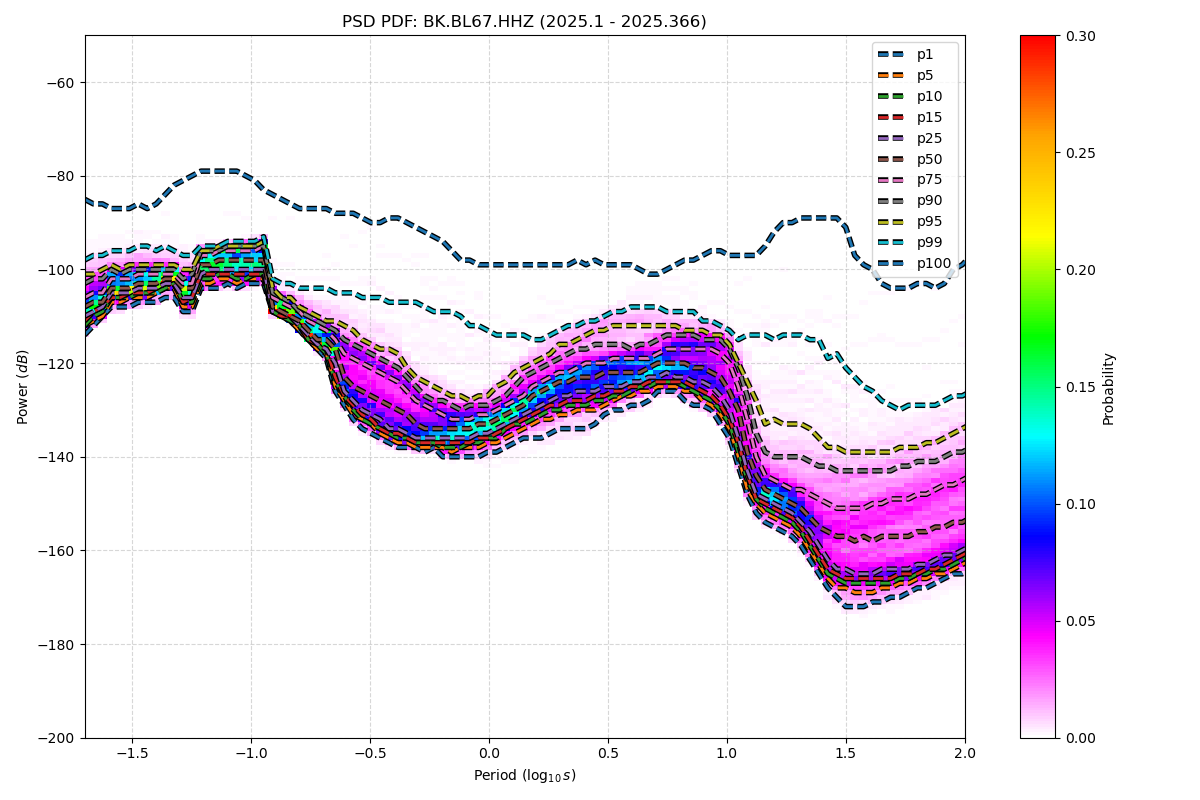

The table this chart was drawn from, first rows:
period_log10, p1, p5, p10, p15, p25, p50, p75, p90, p95, p99, p100
-1.699, -114, -112, -112, -111, -110, -108, -106, -103, -101, -98, -85
-1.661, -112, -111, -110, -109, -109, -107, -105, -102, -101, -97, -86
-1.624, -110, -110, -109, -108, -108, -107, -105, -102, -100, -97, -86
-1.586, -108, -107, -106, -106, -105, -104, -102, -100, -99, -96, -87
-1.548, -108, -107, -106, -106, -105, -104, -102, -101, -100, -96, -87
-1.511, -108, -106, -106, -105, -105, -104, -102, -100, -99, -96, -87
-1.473, -107, -106, -105, -105, -104, -103, -101, -100, -99, -95, -86
-1.436, -107, -106, -105, -105, -104, -103, -101, -100, -99, -95, -87
-1.398, -107, -105, -105, -104, -104, -103, -101, -100, -99, -96, -86
-1.36, -106, -104, -104, -103, -103, -102, -101, -100, -99, -95, -84
-1.323, -106, -104, -103, -103, -103, -102, -101, -100, -99, -96, -82
-1.285, -109, -108, -107, -107, -106, -104, -103, -102, -100, -97, -81
-1.247, -109, -108, -107, -106, -106, -104, -103, -101, -100, -97, -80
-1.21, -104, -103, -102, -101, -101, -99, -97, -96, -96, -95, -79
-1.172, -104, -103, -102, -101, -100, -99, -97, -96, -96, -95, -79
-1.135, -104, -102, -101, -101, -100, -98, -96, -96, -95, -95, -79
-1.097, -103, -102, -101, -101, -100, -98, -96, -95, -95, -94, -79
-1.059, -104, -103, -102, -101, -100, -98, -96, -95, -95, -94, -79
-1.022, -103, -102, -102, -101, -100, -98, -96, -95, -95, -94, -80
-0.984, -103, -102, -101, -101, -100, -98, -96, -95, -95, -94, -81
-0.9464, -103, -102, -101, -101, -100, -98, -95, -95, -94, -93, -83
-0.9088, -109, -109, -109, -109, -109, -108, -106, -105, -104, -102, -84
-0.8711, -110, -110, -110, -110, -109, -109, -107, -106, -106, -103, -85
-0.8335, -111, -111, -111, -110, -110, -110, -108, -107, -106, -103, -86
-0.7959, -113, -113, -112, -112, -112, -111, -109, -109, -108, -104, -87
-0.7583, -115, -115, -115, -115, -114, -113, -111, -110, -109, -104, -87
-0.7206, -117, -117, -116, -116, -116, -115, -112, -111, -110, -104, -87
-0.683, -119, -118, -118, -117, -117, -115, -113, -112, -111, -104, -87
-0.6454, -126, -125, -124, -123, -120, -117, -115, -113, -111, -105, -88
-0.6077, -129, -128, -127, -127, -126, -123, -118, -115, -112, -105, -88
-0.5701, -132, -131, -130, -129, -128, -125, -119, -116, -113, -105, -88
-0.5325, -134, -132, -132, -131, -130, -126, -120, -117, -115, -106, -89
-0.4949, -135, -133, -133, -132, -131, -127, -121, -118, -116, -106, -90
-0.4572, -136, -135, -134, -134, -132, -128, -122, -119, -117, -106, -90
-0.4196, -137, -136, -135, -135, -134, -129, -123, -120, -117, -107, -89
-0.382, -138, -137, -136, -135, -134, -130, -124, -121, -118, -107, -89
-0.3443, -138, -137, -136, -136, -135, -131, -126, -123, -121, -107, -90
-0.3067, -138, -138, -137, -137, -136, -133, -128, -125, -123, -107, -91
-0.2691, -139, -138, -137, -137, -136, -134, -129, -127, -124, -108, -92
-0.2314, -138, -138, -137, -137, -136, -134, -130, -128, -125, -109, -93
-0.1938, -140, -138, -138, -137, -136, -134, -131, -128, -126, -109, -94
-0.1562, -140, -139, -138, -137, -136, -134, -132, -129, -127, -109, -96
-0.1186, -140, -138, -138, -137, -136, -134, -132, -130, -127, -110, -98
-0.08093, -140, -138, -137, -137, -136, -134, -132, -129, -128, -112, -98
-0.04331, -140, -138, -137, -136, -135, -133, -131, -129, -127, -112, -99
-0.005676, -139, -137, -136, -136, -135, -133, -131, -129, -127, -113, -99
0.03195, -139, -137, -136, -135, -134, -132, -130, -128, -125, -114, -99
0.06958, -138, -136, -134, -134, -133, -131, -129, -127, -124, -114, -99
0.1072, -137, -135, -133, -133, -132, -130, -128, -125, -122, -114, -99
0.1448, -136, -134, -133, -132, -131, -129, -127, -123, -121, -114, -99
0.1825, -136, -133, -132, -131, -130, -127, -125, -122, -120, -115, -99
0.2201, -136, -132, -131, -130, -129, -126, -124, -121, -119, -115, -99
0.2577, -135, -132, -130, -129, -128, -125, -123, -120, -118, -114, -99
0.2954, -134, -131, -130, -129, -127, -124, -122, -119, -116, -113, -99
0.333, -134, -131, -129, -128, -127, -124, -122, -118, -116, -112, -99
0.3706, -134, -130, -129, -128, -126, -123, -121, -117, -115, -112, -98
0.4082, -134, -130, -129, -128, -126, -123, -120, -117, -114, -111, -99
0.4459, -133, -130, -128, -127, -126, -123, -120, -116, -113, -111, -98
0.4835, -131, -129, -128, -127, -125, -122, -120, -116, -113, -110, -99
0.5211, -130, -128, -127, -126, -125, -122, -119, -116, -112, -109, -99
... 62 more rows
